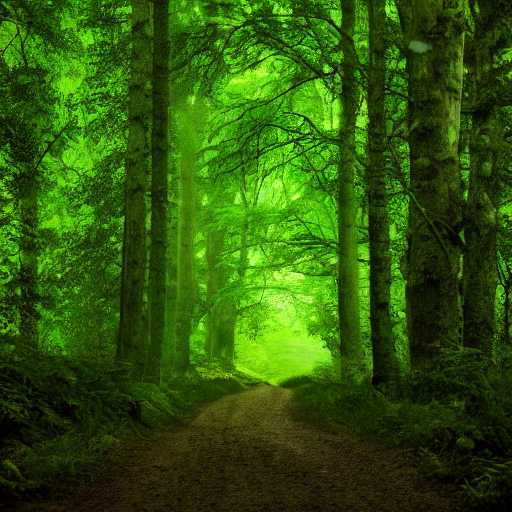
Generation parameters embedded in this image by AUTOMATIC1111 Stable Diffusion web UI or a fork of it (Forge, ...) (PNG 'parameters' text chunk):
green forest
Steps: 20, Sampler: DPM++ 2M Karras, CFG scale: 7, Seed: 753084368, Size: 512x512, Model hash: 6ce0161689, Model: v1-5-pruned-emaonly, Version: 1.6.0